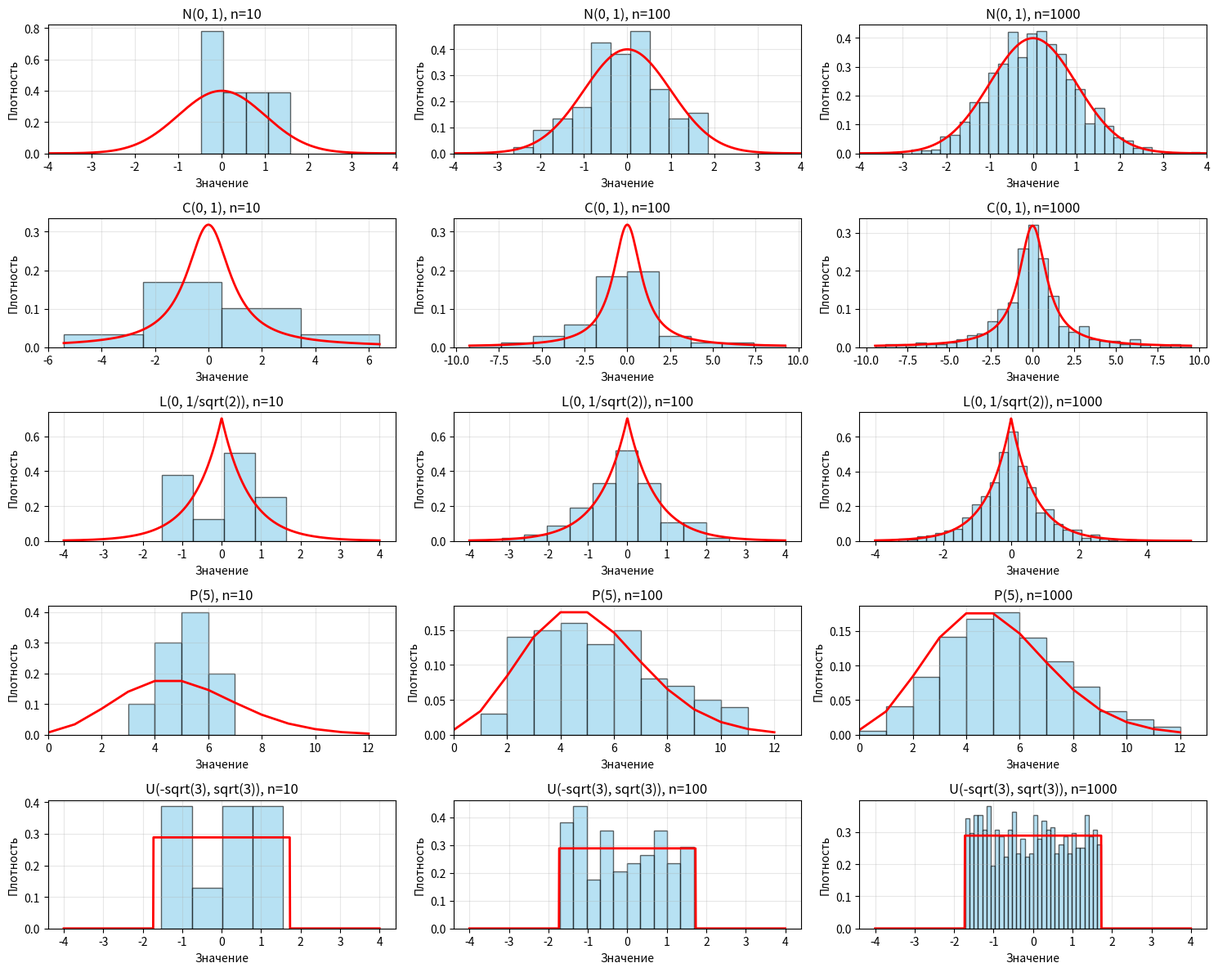
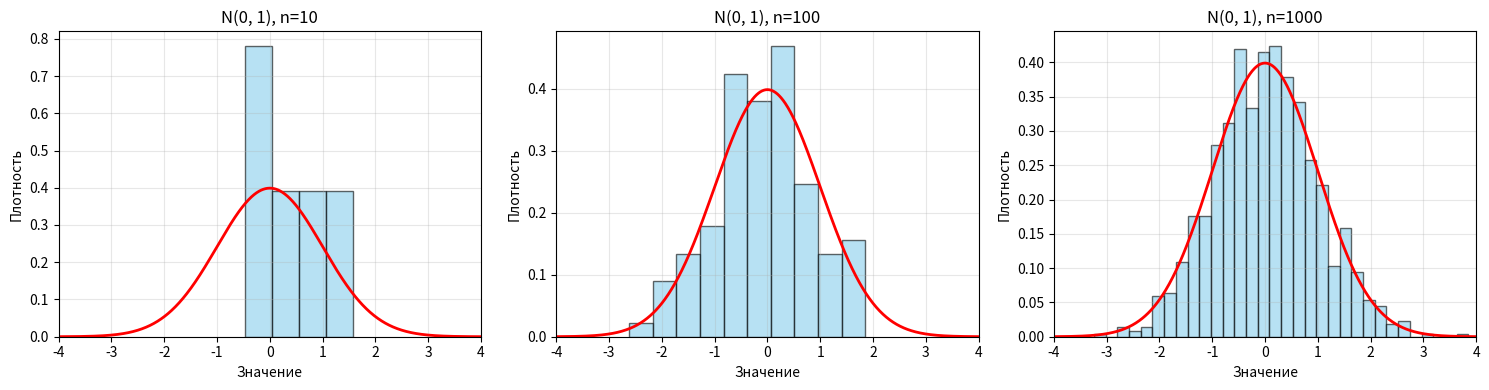
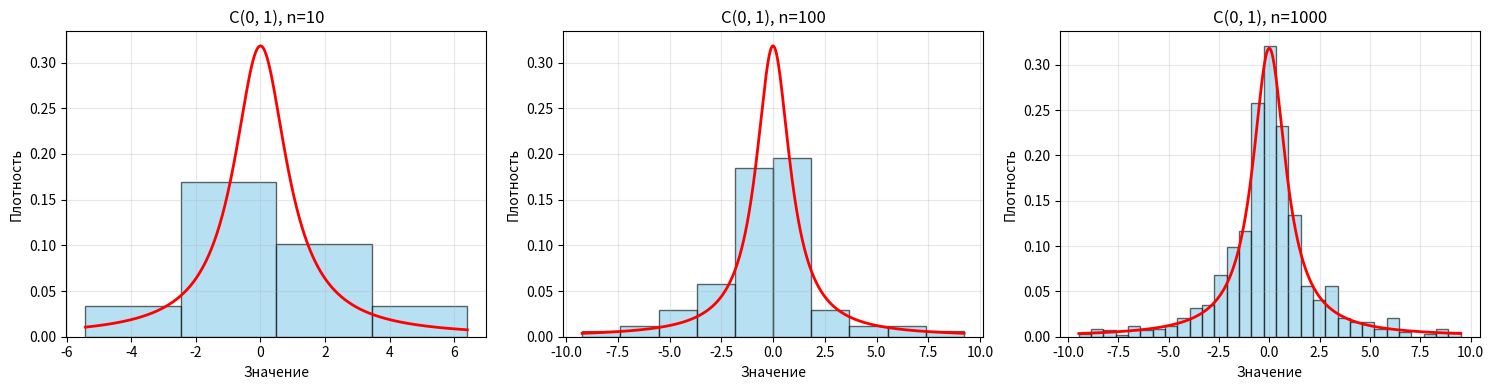
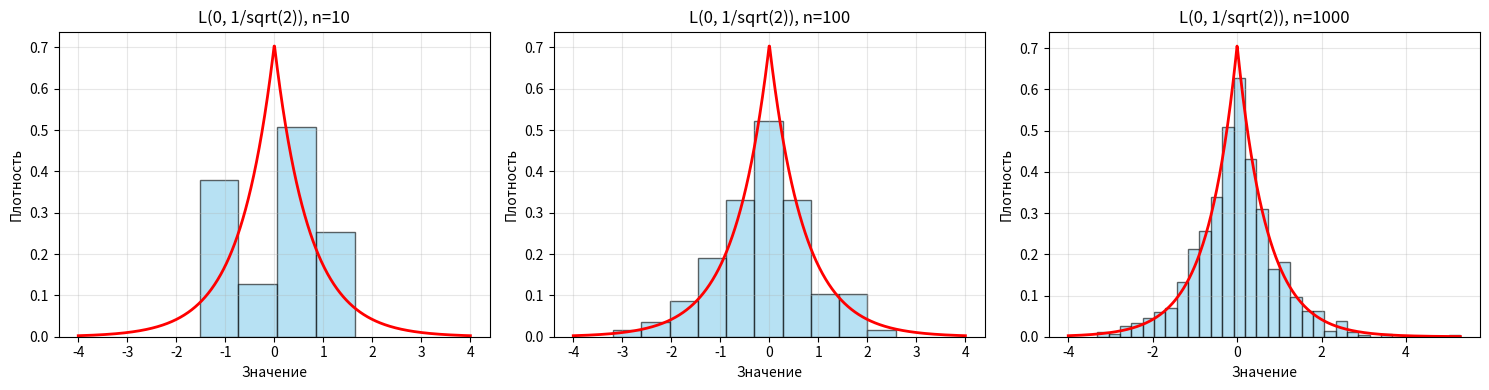
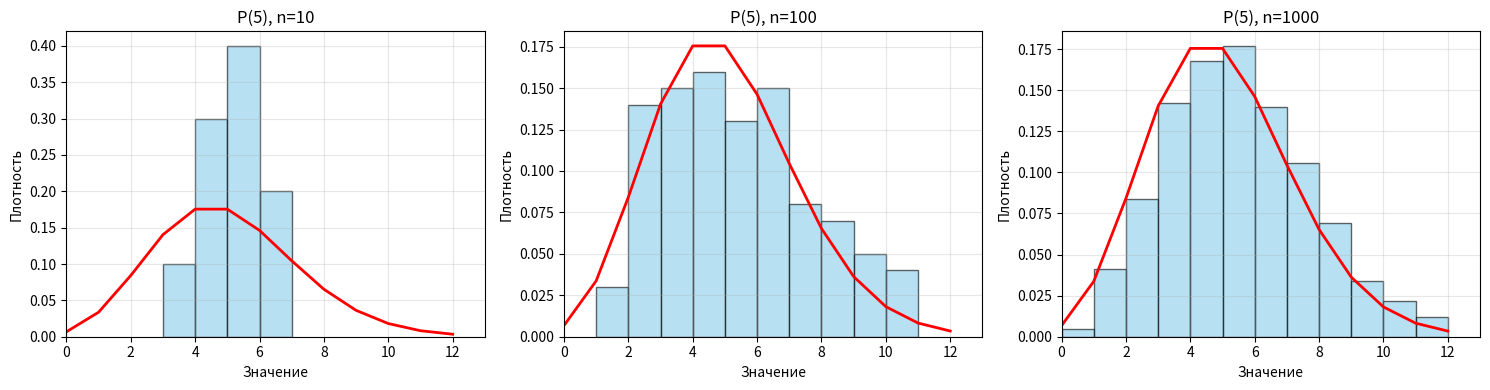
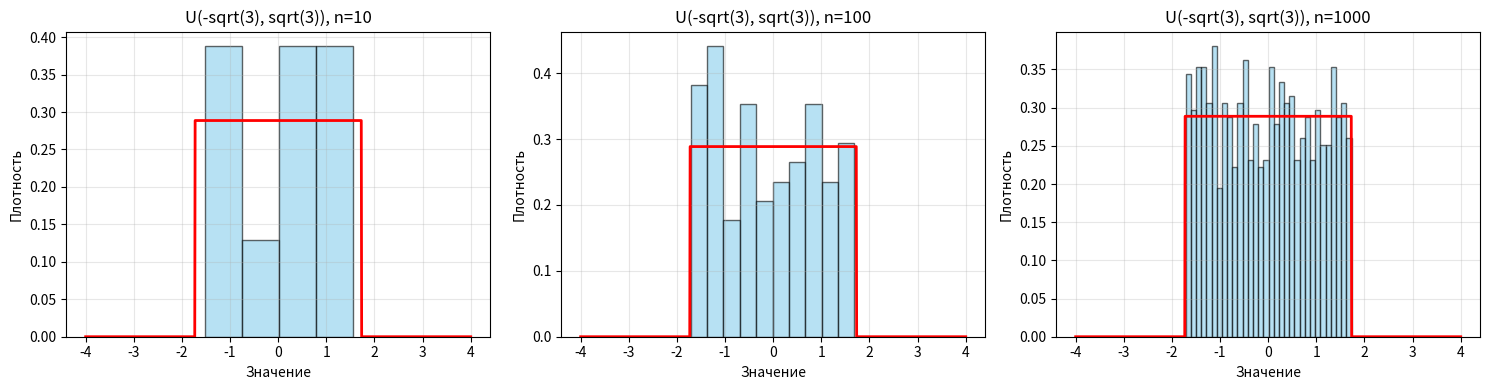

Source code (Python) for these figures, in order:
# lab1_histograms.py
import numpy as np
import matplotlib.pyplot as plt
from scipy import stats
import os

# Создаём директорию для результатов
os.makedirs('results/lab1', exist_ok=True)

# Параметры распределений
distributions = {
    'Normal': {'func': stats.norm, 'params': (0, 1), 'label': 'N(0, 1)'},
    'Cauchy': {'func': stats.cauchy, 'params': (0, 1), 'label': 'C(0, 1)'},
    'Laplace': {'func': stats.laplace, 'params': (0, 1/np.sqrt(2)), 'label': 'L(0, 1/sqrt(2))'},
    'Poisson': {'func': stats.poisson, 'params': (5,), 'label': 'P(5)', 'discrete': True},
    'Uniform': {'func': stats.uniform, 'params': (-np.sqrt(3), 2*np.sqrt(3)), 'label': 'U(-sqrt(3), sqrt(3))'}
}

sample_sizes = [10, 100, 1000]

# Функция для построения гистограммы с теоретической плотностью
def plot_histogram_with_density(dist_name, dist_info, n, ax):
    np.random.seed(42)
    
    # Генерация выборки
    sample = dist_info['func'].rvs(*dist_info['params'], size=n)
    
    if dist_name == 'Cauchy':
        sample = sample[np.abs(sample) < 10] # обрезать выбросы
    if dist_name == 'Normal':
        ax.set_xlim(-4, 4)  # Показываем только основную часть
    if dist_name == 'Poisson':
        ax.set_xlim(0, 13)  # Показываем только основную часть
    
    ax.hist(sample, bins='sqrt', density=True, alpha=0.6, color='skyblue', 
            edgecolor='black')
    
    # Теоретическая плотность
    x_min, x_max = min(min(sample), -4), max(max(sample), 4)
    if(dist_info.get('discrete', False)):
        x_vals = np.arange(0, 13) # integers only
        pdf = dist_info['func'].pmf(x_vals, *dist_info['params'])
    else:
        x_vals = np.linspace(x_min, x_max, 1000)
        pdf = dist_info['func'].pdf(x_vals, *dist_info['params'])
    ax.plot(x_vals, pdf, 'r-', linewidth=2)
    
    ax.set_xlabel('Значение')
    ax.set_ylabel('Плотность')
    ax.set_title(f'{dist_info["label"]}, n={n}')
    ax.grid(True, alpha=0.3)

# Построение всех графиков
fig, axes = plt.subplots(len(distributions), len(sample_sizes), figsize=(15, 12))

for i, (dist_name, dist_info) in enumerate(distributions.items()):
    for j, n in enumerate(sample_sizes):
        ax = axes[i, j] if len(distributions) > 1 else axes[j]
        plot_histogram_with_density(dist_name, dist_info, n, ax)

plt.tight_layout()
plt.savefig('results/lab1/all_histograms.png', dpi=300, bbox_inches='tight')
plt.close()

# Сохранение отдельных графиков для отчёта
for dist_name, dist_info in distributions.items():
    fig, axes = plt.subplots(1, 3, figsize=(15, 4))
    for j, n in enumerate(sample_sizes):
        plot_histogram_with_density(dist_name, dist_info, n, axes[j])
    plt.tight_layout()
    plt.savefig(f'results/lab1/{dist_name}_histograms.png', dpi=300, bbox_inches='tight')
    plt.close()

print("Lab 1 completed! Graphs saved to results/lab1/")
